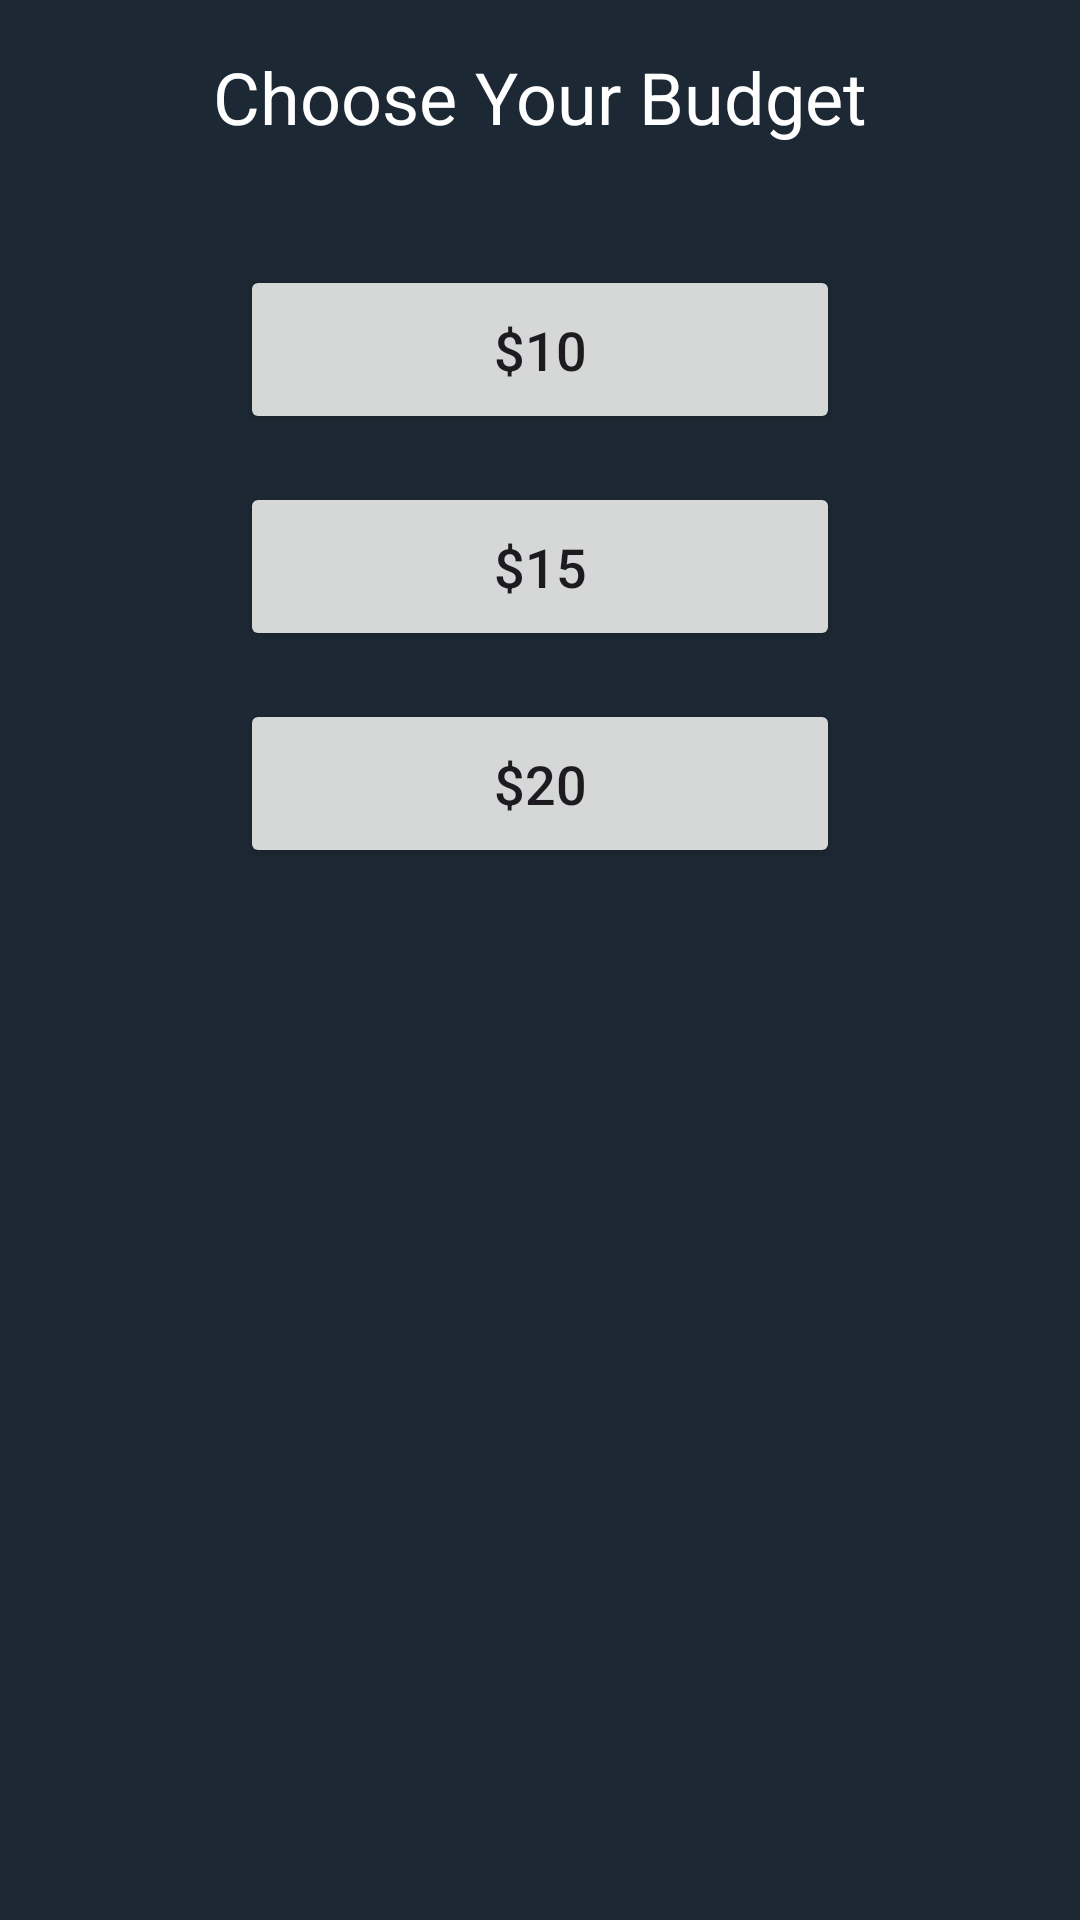

Reconstruct the res/layout file that produces this screen, plus the resources it refers to.
<!-- AndroidManifest.xml: application theme Theme.Cobras -->
<!-- res/layout/activity_budget_selection.xml -->
<?xml version="1.0" encoding="utf-8"?>
<LinearLayout xmlns:android="http://schemas.android.com/apk/res/android"
    xmlns:tools="http://schemas.android.com/tools"
    android:layout_width="match_parent"
    android:layout_height="match_parent"
    android:background="#1C2833"
    android:gravity="center_horizontal"
    android:orientation="vertical"
    android:padding="16dp"
    android:fitsSystemWindows="true"
    tools:context=".BudgetSelectionActivity">

    <TextView
        android:layout_width="wrap_content"
        android:layout_height="wrap_content"
        android:layout_marginBottom="32dp"
        android:text="Choose Your Budget"
        android:textColor="@android:color/white"
        android:textSize="24sp" />

    <Button
        android:id="@+id/budget10Button"
        android:layout_width="200dp"
        android:layout_height="wrap_content"
        android:layout_margin="8dp"
        android:padding="16dp"
        android:text="$10"
        android:textSize="18sp" />

    <Button
        android:id="@+id/budget15Button"
        android:layout_width="200dp"
        android:layout_height="wrap_content"
        android:layout_margin="8dp"
        android:padding="16dp"
        android:text="$15"
        android:textSize="18sp" />

    <Button
        android:id="@+id/budget20Button"
        android:layout_width="200dp"
        android:layout_height="wrap_content"
        android:layout_margin="8dp"
        android:padding="16dp"
        android:text="$20"
        android:textSize="18sp" />

</LinearLayout>
<!-- resources referenced by this layout -->
<resources>
  <style name="Theme.Cobras" parent="Base.Theme.Cobras" />
  <style name="Base.Theme.Cobras" parent="Theme.Material3.DayNight.NoActionBar">
          
          
      </style>
</resources>
